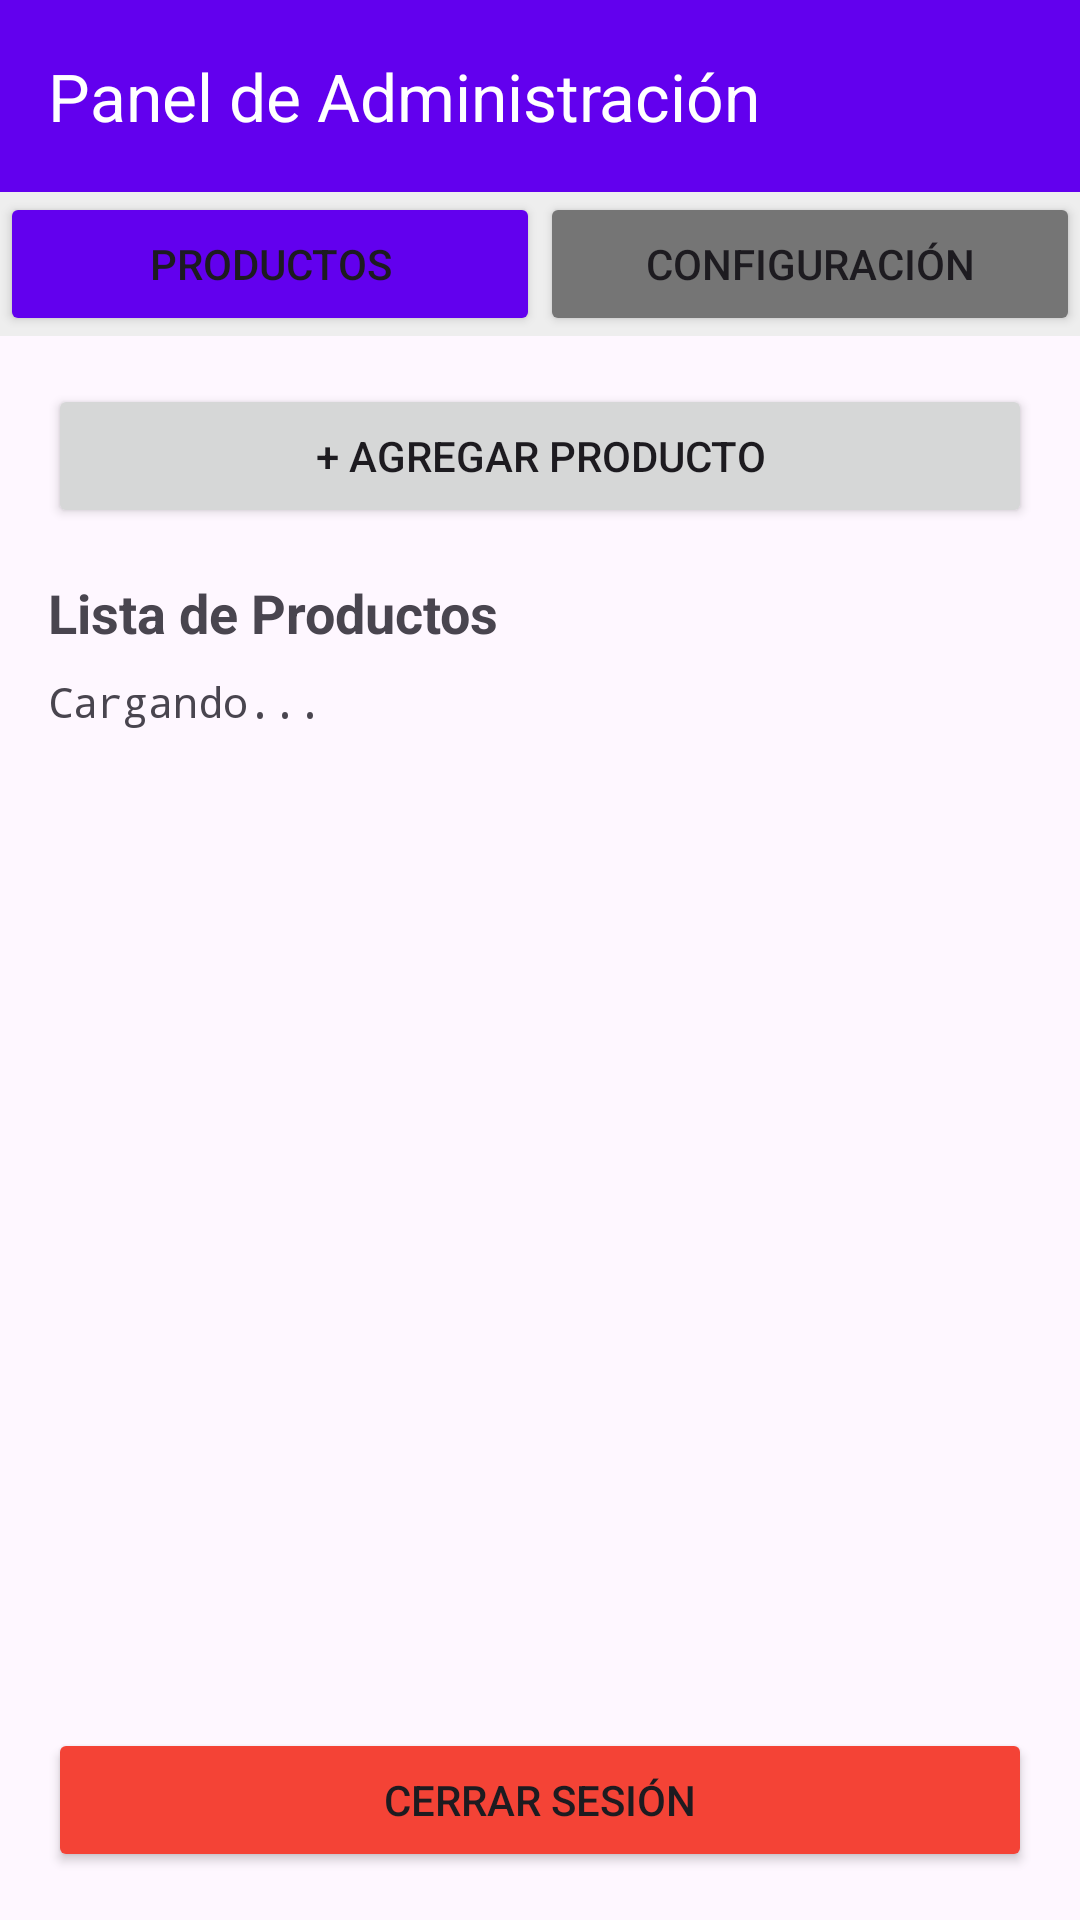

The Android layout XML behind this screen, and the referenced resources:
<!-- AndroidManifest.xml: application theme Theme.Boletaspersonalizadas -->
<!-- res/layout/activity_admin.xml -->
<?xml version="1.0" encoding="utf-8"?>
<LinearLayout xmlns:android="http://schemas.android.com/apk/res/android"
    xmlns:app="http://schemas.android.com/apk/res-auto"
    android:layout_width="match_parent"
    android:layout_height="match_parent"
    android:orientation="vertical">

    <androidx.appcompat.widget.Toolbar
        android:layout_width="match_parent"
        android:layout_height="?attr/actionBarSize"
        android:background="@color/purple_500"
        app:title="Panel de Administración"
        app:titleTextColor="@android:color/white"/>

    <LinearLayout
        android:layout_width="match_parent"
        android:layout_height="wrap_content"
        android:orientation="horizontal"
        android:background="@color/gray_200">

        <Button
            android:id="@+id/btnTabProductos"
            android:layout_width="0dp"
            android:layout_height="wrap_content"
            android:layout_weight="1"
            android:text="Productos"
            android:backgroundTint="@color/purple_500"/>

        <Button
            android:id="@+id/btnTabConfiguracion"
            android:layout_width="0dp"
            android:layout_height="wrap_content"
            android:layout_weight="1"
            android:text="Configuración"
            android:backgroundTint="@color/gray_600"/>
    </LinearLayout>

    <ScrollView
        android:layout_width="match_parent"
        android:layout_height="0dp"
        android:layout_weight="1">

        <LinearLayout
            android:layout_width="match_parent"
            android:layout_height="wrap_content"
            android:orientation="vertical"
            android:padding="16dp">

            
            <LinearLayout
                android:id="@+id/tabProductos"
                android:layout_width="match_parent"
                android:layout_height="wrap_content"
                android:orientation="vertical"
                android:visibility="visible">

                <Button
                    android:id="@+id/btnAgregarProducto"
                    android:layout_width="match_parent"
                    android:layout_height="wrap_content"
                    android:text="+ Agregar Producto"
                    android:layout_marginBottom="16dp"/>

                <TextView
                    android:layout_width="match_parent"
                    android:layout_height="wrap_content"
                    android:text="Lista de Productos"
                    android:textSize="18sp"
                    android:textStyle="bold"
                    android:layout_marginBottom="8dp"/>

                <TextView
                    android:id="@+id/tvListaProductos"
                    android:layout_width="match_parent"
                    android:layout_height="wrap_content"
                    android:text="Cargando..."
                    android:typeface="monospace"/>
            </LinearLayout>

            
            <LinearLayout
                android:id="@+id/tabConfiguracion"
                android:layout_width="match_parent"
                android:layout_height="wrap_content"
                android:orientation="vertical"
                android:visibility="gone">

                <TextView
                    android:layout_width="match_parent"
                    android:layout_height="wrap_content"
                    android:text="Configuración del Negocio"
                    android:textSize="18sp"
                    android:textStyle="bold"
                    android:layout_marginBottom="16dp"/>

                <com.google.android.material.textfield.TextInputLayout
                    android:layout_width="match_parent"
                    android:layout_height="wrap_content"
                    android:hint="Nombre del Negocio"
                    android:layout_marginBottom="12dp">

                    <com.google.android.material.textfield.TextInputEditText
                        android:id="@+id/etNombreNegocio"
                        android:layout_width="match_parent"
                        android:layout_height="wrap_content"/>
                </com.google.android.material.textfield.TextInputLayout>

                <com.google.android.material.textfield.TextInputLayout
                    android:layout_width="match_parent"
                    android:layout_height="wrap_content"
                    android:hint="RUC"
                    android:layout_marginBottom="12dp">

                    <com.google.android.material.textfield.TextInputEditText
                        android:id="@+id/etRuc"
                        android:layout_width="match_parent"
                        android:layout_height="wrap_content"
                        android:inputType="number"
                        android:maxLength="11"/>
                </com.google.android.material.textfield.TextInputLayout>

                <com.google.android.material.textfield.TextInputLayout
                    android:layout_width="match_parent"
                    android:layout_height="wrap_content"
                    android:hint="Dirección"
                    android:layout_marginBottom="12dp">

                    <com.google.android.material.textfield.TextInputEditText
                        android:id="@+id/etDireccion"
                        android:layout_width="match_parent"
                        android:layout_height="wrap_content"
                        android:maxLines="3"/>
                </com.google.android.material.textfield.TextInputLayout>

                <com.google.android.material.textfield.TextInputLayout
                    android:layout_width="match_parent"
                    android:layout_height="wrap_content"
                    android:hint="Link para QR"
                    android:layout_marginBottom="12dp">

                    <com.google.android.material.textfield.TextInputEditText
                        android:id="@+id/etLinkQr"
                        android:layout_width="match_parent"
                        android:layout_height="wrap_content"
                        android:inputType="textUri"/>
                </com.google.android.material.textfield.TextInputLayout>

                <com.google.android.material.textfield.TextInputLayout
                    android:layout_width="match_parent"
                    android:layout_height="wrap_content"
                    android:hint="Porcentaje IGV"
                    android:layout_marginBottom="16dp">

                    <com.google.android.material.textfield.TextInputEditText
                        android:id="@+id/etPorcentajeIgv"
                        android:layout_width="match_parent"
                        android:layout_height="wrap_content"
                        android:inputType="numberDecimal"
                        android:text="18"/>
                </com.google.android.material.textfield.TextInputLayout>

                <TextView
                    android:layout_width="match_parent"
                    android:layout_height="wrap_content"
                    android:text="Logo del Negocio"
                    android:textSize="14sp"
                    android:layout_marginBottom="8dp"/>

                <ImageView
                    android:id="@+id/ivLogoPreview"
                    android:layout_width="100dp"
                    android:layout_height="100dp"
                    android:src="@drawable/ic_launcher_foreground"
                    android:layout_marginBottom="8dp"/>

                <Button
                    android:id="@+id/btnCambiarLogo"
                    android:layout_width="match_parent"
                    android:layout_height="wrap_content"
                    android:text="Cambiar Logo"
                    android:layout_marginBottom="16dp"
                    style="@style/Widget.Material3.Button.OutlinedButton"/>

                <Button
                    android:id="@+id/btnGuardarConfiguracion"
                    android:layout_width="match_parent"
                    android:layout_height="wrap_content"
                    android:text="Guardar Configuración"
                    android:backgroundTint="@color/green"/>
            </LinearLayout>
        </LinearLayout>
    </ScrollView>

    <Button
        android:id="@+id/btnCerrarSesion"
        android:layout_width="match_parent"
        android:layout_height="wrap_content"
        android:text="Cerrar Sesión"
        android:backgroundTint="@color/red"
        android:layout_margin="16dp"/>
</LinearLayout>
<!-- resources referenced by this layout -->
<resources>
  <color name="gray_200">#EEEEEE</color>
  <color name="gray_600">#757575</color>
  <color name="green">#4CAF50</color>
  <color name="purple_500">#6200EE</color>
  <color name="red">#F44336</color>
  <style name="Theme.Boletaspersonalizadas" parent="Base.Theme.Boletaspersonalizadas" />
  <style name="Base.Theme.Boletaspersonalizadas" parent="Theme.Material3.DayNight.NoActionBar">
          <item name="colorPrimary">@color/purple_500</item>
          <item name="colorPrimaryVariant">@color/purple_700</item>
          <item name="colorOnPrimary">@color/white</item>
          <item name="colorSecondary">@color/teal_200</item>
          <item name="colorSecondaryVariant">@color/teal_700</item>
          <item name="colorOnSecondary">@color/black</item>
          <item name="android:statusBarColor">@color/purple_700</item>
      </style>
  <color name="purple_700">#3700B3</color>
  <color name="white">#FFFFFFFF</color>
  <color name="teal_200">#03DAC5</color>
  <color name="teal_700">#018786</color>
  <color name="black">#FF000000</color>
</resources>
